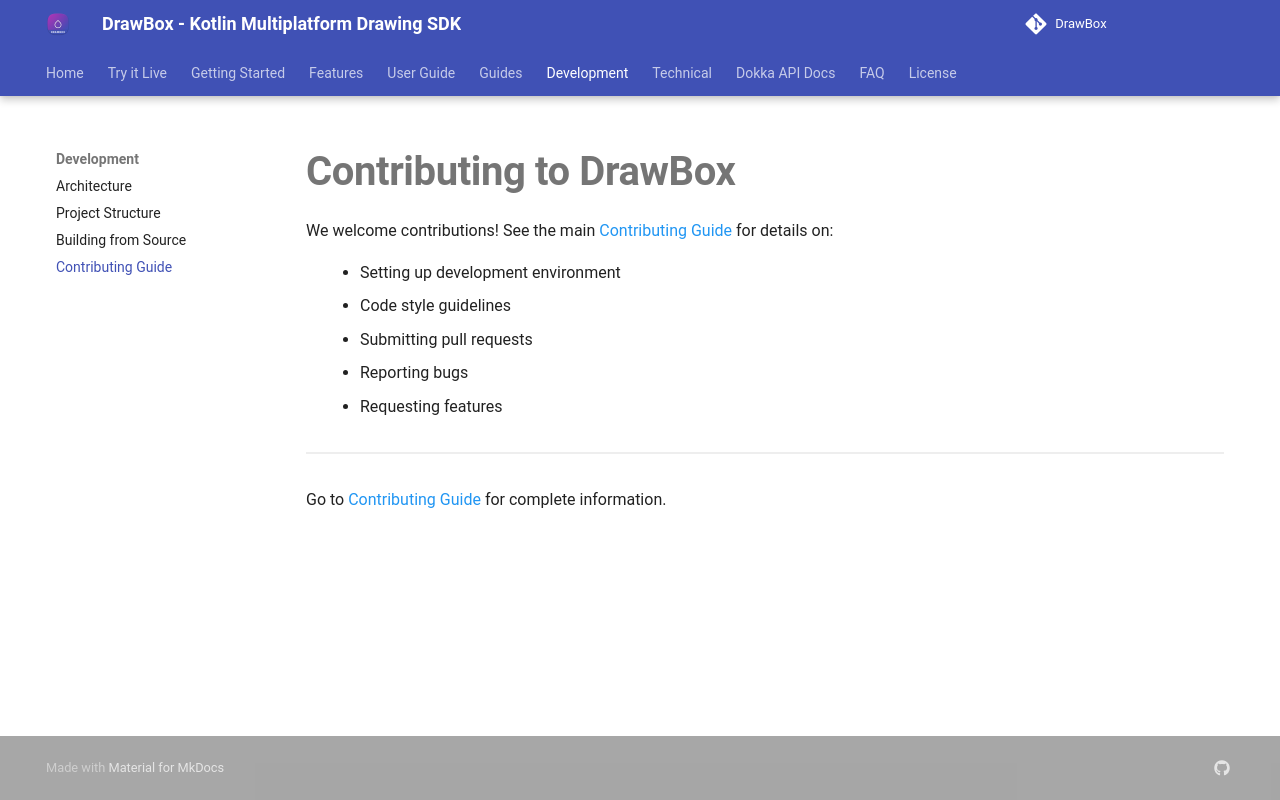

repository: akshay2211/DrawBox · page: development/contributing/index.html · generator: mkdocs

# Contributing to DrawBox

We welcome contributions! See the main [Contributing Guide](../contributing.md) for details on:

- Setting up development environment
- Code style guidelines
- Submitting pull requests
- Reporting bugs
- Requesting features

---

Go to [Contributing Guide](../contributing.md) for complete information.
